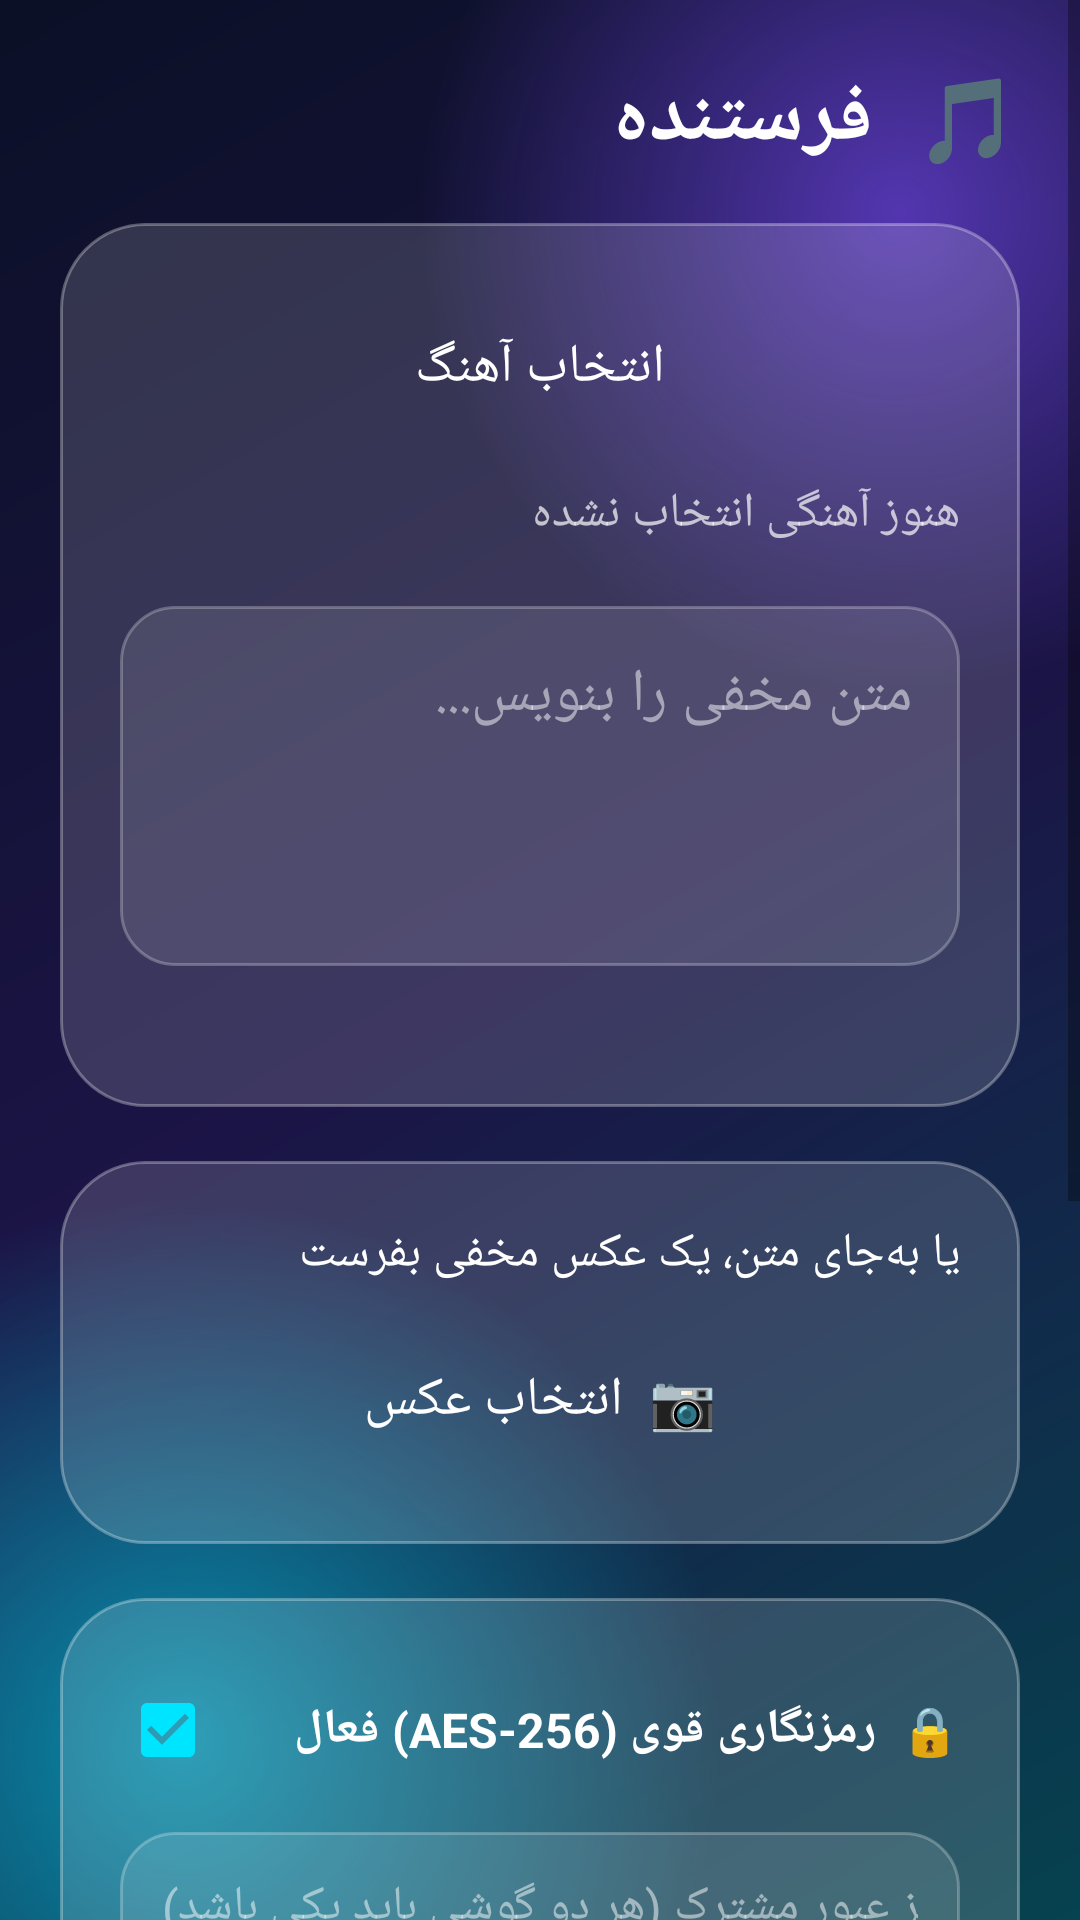

The Android layout XML behind this screen, and the referenced resources:
<!-- AndroidManifest.xml: application theme Theme.HiddenAudio -->
<!-- res/layout/activity_sender.xml -->
<?xml version="1.0" encoding="utf-8"?>
<FrameLayout xmlns:android="http://schemas.android.com/apk/res/android"
    android:layout_width="match_parent"
    android:layout_height="match_parent"
    android:background="@drawable/bg_app"
    android:keepScreenOn="true">


    <View android:layout_width="320dp" android:layout_height="320dp"
        android:layout_gravity="top|end" android:layout_marginTop="-90dp" android:layout_marginEnd="-100dp"
        android:background="@drawable/bg_blob_purple" />
    <View android:layout_width="360dp" android:layout_height="360dp"
        android:layout_gravity="bottom|start" android:layout_marginBottom="-120dp" android:layout_marginStart="-120dp"
        android:background="@drawable/bg_blob_cyan" />

    <ScrollView android:layout_width="match_parent" android:layout_height="match_parent"
        android:fillViewport="true">
        <LinearLayout
            android:layout_width="match_parent" android:layout_height="wrap_content"
            android:orientation="vertical" android:padding="20dp">

            <TextView android:layout_width="match_parent" android:layout_height="wrap_content"
                android:text="🎵  فرستنده" android:textColor="#FFFFFF"
                android:textSize="28sp" android:textStyle="bold"
                android:layout_marginBottom="16dp" />

            <LinearLayout
                android:layout_width="match_parent" android:layout_height="wrap_content"
                android:orientation="vertical" android:padding="20dp"
                android:background="@drawable/bg_glass">

                <androidx.appcompat.widget.AppCompatButton
                    android:id="@+id/btnPickSong"
                    android:layout_width="match_parent" android:layout_height="56dp"
                    android:text="انتخاب آهنگ" android:textColor="#FFFFFF"
                    android:textSize="18sp" android:textAllCaps="false"
                    android:background="@drawable/bg_btn_glass"
                    android:stateListAnimator="@null" />

                <TextView
                    android:id="@+id/tvSongName"
                    android:layout_width="match_parent" android:layout_height="wrap_content"
                    android:layout_marginTop="10dp"
                    android:text="هنوز آهنگی انتخاب نشده"
                    android:textColor="#B3FFFFFF" android:textSize="16sp"
                    android:ellipsize="middle" android:singleLine="true" />

                <EditText
                    android:id="@+id/etMessage"
                    android:layout_width="match_parent" android:layout_height="wrap_content"
                    android:layout_marginTop="20dp"
                    android:minHeight="120dp" android:gravity="top|start"
                    android:padding="16dp"
                    android:hint="متن مخفی را بنویس..."
                    android:textColorHint="#80FFFFFF" android:textColor="#FFFFFF"
                    android:textSize="20sp" android:inputType="textMultiLine"
                    android:background="@drawable/bg_input" />

                <TextView
                    android:id="@+id/tvCounter"
                    android:layout_width="match_parent" android:layout_height="wrap_content"
                    android:layout_marginTop="8dp"
                    android:textColor="#B3FFFFFF" android:textSize="14sp" />
            </LinearLayout>

            <LinearLayout
                android:layout_width="match_parent" android:layout_height="wrap_content"
                android:orientation="vertical" android:padding="20dp"
                android:layout_marginTop="18dp"
                android:background="@drawable/bg_glass">

                <TextView
                    android:layout_width="match_parent" android:layout_height="wrap_content"
                    android:text="یا به‌جای متن، یک عکس مخفی بفرست" android:textColor="#FFFFFF"
                    android:textSize="16sp" android:layout_marginBottom="10dp" />

                <androidx.appcompat.widget.AppCompatButton
                    android:id="@+id/btnPickImage"
                    android:layout_width="match_parent" android:layout_height="56dp"
                    android:text="📷  انتخاب عکس" android:textColor="#FFFFFF"
                    android:textSize="18sp" android:textAllCaps="false"
                    android:background="@drawable/bg_btn_glass"
                    android:stateListAnimator="@null" />

                <LinearLayout
                    android:id="@+id/imagePreviewRow"
                    android:layout_width="match_parent" android:layout_height="wrap_content"
                    android:orientation="horizontal" android:gravity="center_vertical"
                    android:layout_marginTop="12dp" android:visibility="gone">
                    <ImageView
                        android:id="@+id/imgPreview"
                        android:layout_width="64dp" android:layout_height="64dp"
                        android:scaleType="centerCrop"
                        android:contentDescription="پیش‌نمایش عکس" />
                    <TextView
                        android:id="@+id/tvImageInfo"
                        android:layout_width="0dp" android:layout_height="wrap_content"
                        android:layout_weight="1" android:layout_marginStart="12dp"
                        android:textColor="#B3FFFFFF" android:textSize="14sp" />
                    <androidx.appcompat.widget.AppCompatButton
                        android:id="@+id/btnRemoveImage"
                        android:layout_width="wrap_content" android:layout_height="40dp"
                        android:text="حذف" android:textColor="#FFFFFF"
                        android:textSize="14sp" android:textAllCaps="false"
                        android:background="@drawable/bg_btn_danger"
                        android:stateListAnimator="@null"
                        android:minWidth="0dp" android:paddingStart="16dp" android:paddingEnd="16dp" />
                </LinearLayout>
            </LinearLayout>

            <LinearLayout
                android:layout_width="match_parent" android:layout_height="wrap_content"
                android:orientation="vertical" android:padding="20dp"
                android:layout_marginTop="18dp"
                android:background="@drawable/bg_glass">

                <CheckBox
                    android:id="@+id/cbEncrypt"
                    android:layout_width="match_parent" android:layout_height="wrap_content"
                    android:text="🔒  رمزنگاری قوی (AES-256) فعال"
                    android:textColor="#FFFFFF" android:textSize="16sp"
                    android:textStyle="bold"
                    android:checked="true"
                    android:buttonTint="#00E5FF" />

                <EditText
                    android:id="@+id/etPassphrase"
                    android:layout_width="match_parent" android:layout_height="wrap_content"
                    android:layout_marginTop="10dp"
                    android:padding="14dp"
                    android:hint="رمز عبور مشترک (هر دو گوشی باید یکی باشد)"
                    android:textColorHint="#80FFFFFF" android:textColor="#FFFFFF"
                    android:textSize="16sp" android:inputType="textPassword"
                    android:background="@drawable/bg_input" />

                <TextView
                    android:layout_width="match_parent" android:layout_height="wrap_content"
                    android:layout_marginTop="8dp"
                    android:text="این رمز را فقط حضوری یا از راه دیگری به گیرنده بگو، نه داخل همین آهنگ."
                    android:textColor="#80FFFFFF" android:textSize="12sp" />
            </LinearLayout>

            <LinearLayout
                android:layout_width="match_parent" android:layout_height="wrap_content"
                android:orientation="vertical" android:padding="20dp"
                android:layout_marginTop="18dp"
                android:background="@drawable/bg_glass">
                <TextView
                    android:id="@+id/tvPower"
                    android:layout_width="match_parent" android:layout_height="wrap_content"
                    android:textColor="#FFFFFF" android:textSize="16sp" />
                <SeekBar
                    android:id="@+id/seekPower"
                    android:layout_width="match_parent" android:layout_height="wrap_content"
                    android:layout_marginTop="8dp"
                    android:progressTint="#00E5FF" android:thumbTint="#FFFFFF" />
            </LinearLayout>

            <FrameLayout
                android:layout_width="match_parent" android:layout_height="wrap_content"
                android:layout_marginTop="22dp">
                <androidx.appcompat.widget.AppCompatButton
                    android:id="@+id/btnSend"
                    android:layout_width="match_parent" android:layout_height="68dp"
                    android:text="شروع ارسال" android:textColor="#FFFFFF"
                    android:textSize="22sp" android:textStyle="bold" android:textAllCaps="false"
                    android:background="@drawable/bg_btn_primary"
                    android:stateListAnimator="@null" />
                <androidx.appcompat.widget.AppCompatButton
                    android:id="@+id/btnStop"
                    android:layout_width="match_parent" android:layout_height="68dp"
                    android:text="■  توقف" android:textColor="#FFFFFF"
                    android:textSize="22sp" android:textStyle="bold" android:textAllCaps="false"
                    android:background="@drawable/bg_btn_danger"
                    android:stateListAnimator="@null"
                    android:visibility="gone" />
            </FrameLayout>

            <LinearLayout
                android:layout_width="match_parent" android:layout_height="wrap_content"
                android:layout_marginTop="22dp" android:padding="18dp"
                android:gravity="center_vertical" android:orientation="horizontal"
                android:background="@drawable/bg_glass">
                <View
                    android:id="@+id/pulse"
                    android:layout_width="28dp" android:layout_height="28dp"
                    android:layout_marginEnd="14dp"
                    android:background="@drawable/bg_pulse" />
                <TextView
                    android:id="@+id/tvStatus"
                    android:layout_width="0dp" android:layout_height="wrap_content"
                    android:layout_weight="1"
                    android:text="آماده"
                    android:textColor="#FFFFFF" android:textSize="18sp" />
            </LinearLayout>
        </LinearLayout>
    </ScrollView>
</FrameLayout>
<!-- resources referenced by this layout -->
<resources>
  <!-- drawable bg_app (drawable) -->
  <?xml version="1.0" encoding="utf-8"?>
  <shape xmlns:android="http://schemas.android.com/apk/res/android" android:shape="rectangle">
      <gradient android:angle="315" android:startColor="#0B1026" android:centerColor="#1B1446" android:endColor="#06424F" />
  </shape>
  <!-- drawable bg_blob_cyan (drawable) -->
  <?xml version="1.0" encoding="utf-8"?>
  <shape xmlns:android="http://schemas.android.com/apk/res/android" android:shape="oval">
      <gradient android:type="radial" android:gradientRadius="180dp" android:startColor="#8800E5FF" android:endColor="#0000E5FF" />
  </shape>
  <!-- drawable bg_blob_purple (drawable) -->
  <?xml version="1.0" encoding="utf-8"?>
  <shape xmlns:android="http://schemas.android.com/apk/res/android" android:shape="oval">
      <gradient android:type="radial" android:gradientRadius="160dp" android:startColor="#997C4DFF" android:endColor="#007C4DFF" />
  </shape>
  <!-- drawable bg_btn_danger (drawable) -->
  <?xml version="1.0" encoding="utf-8"?>
  <shape xmlns:android="http://schemas.android.com/apk/res/android" android:shape="rectangle">
      <gradient android:angle="0" android:startColor="#FF1744" android:endColor="#FF6D00" />
      <stroke android:width="1dp" android:color="#66FFFFFF" />
      <corners android:radius="22dp" />
  </shape>
  <!-- drawable bg_btn_primary (drawable) -->
  <?xml version="1.0" encoding="utf-8"?>
  <shape xmlns:android="http://schemas.android.com/apk/res/android" android:shape="rectangle">
      <gradient android:angle="0" android:startColor="#00B8D4" android:endColor="#7C4DFF" />
      <stroke android:width="1dp" android:color="#66FFFFFF" />
      <corners android:radius="22dp" />
  </shape>
  <!-- drawable bg_glass (drawable) -->
  <?xml version="1.0" encoding="utf-8"?>
  <shape xmlns:android="http://schemas.android.com/apk/res/android" android:shape="rectangle">
      <solid android:color="#26FFFFFF" />
      <stroke android:width="1dp" android:color="#4DFFFFFF" />
      <corners android:radius="28dp" />
  </shape>
  <!-- drawable bg_input (drawable) -->
  <?xml version="1.0" encoding="utf-8"?>
  <shape xmlns:android="http://schemas.android.com/apk/res/android" android:shape="rectangle">
      <solid android:color="#1AFFFFFF" />
      <stroke android:width="1dp" android:color="#40FFFFFF" />
      <corners android:radius="18dp" />
  </shape>
  <!-- drawable bg_pulse (drawable) -->
  <?xml version="1.0" encoding="utf-8"?>
  <shape xmlns:android="http://schemas.android.com/apk/res/android" android:shape="oval">
      <gradient android:type="radial" android:gradientRadius="30dp" android:startColor="#FF00E5FF" android:endColor="#2200E5FF" />
  </shape>
  <style name="Theme.HiddenAudio" parent="Theme.MaterialComponents.DayNight.NoActionBar">
          <item name="android:windowBackground">@drawable/bg_app</item>
          <item name="android:statusBarColor">#0B1026</item>
          <item name="android:navigationBarColor">#0B1026</item>
          <item name="android:textColor">#FFFFFF</item>
          <item name="android:windowLightStatusBar">false</item>
      </style>
</resources>
